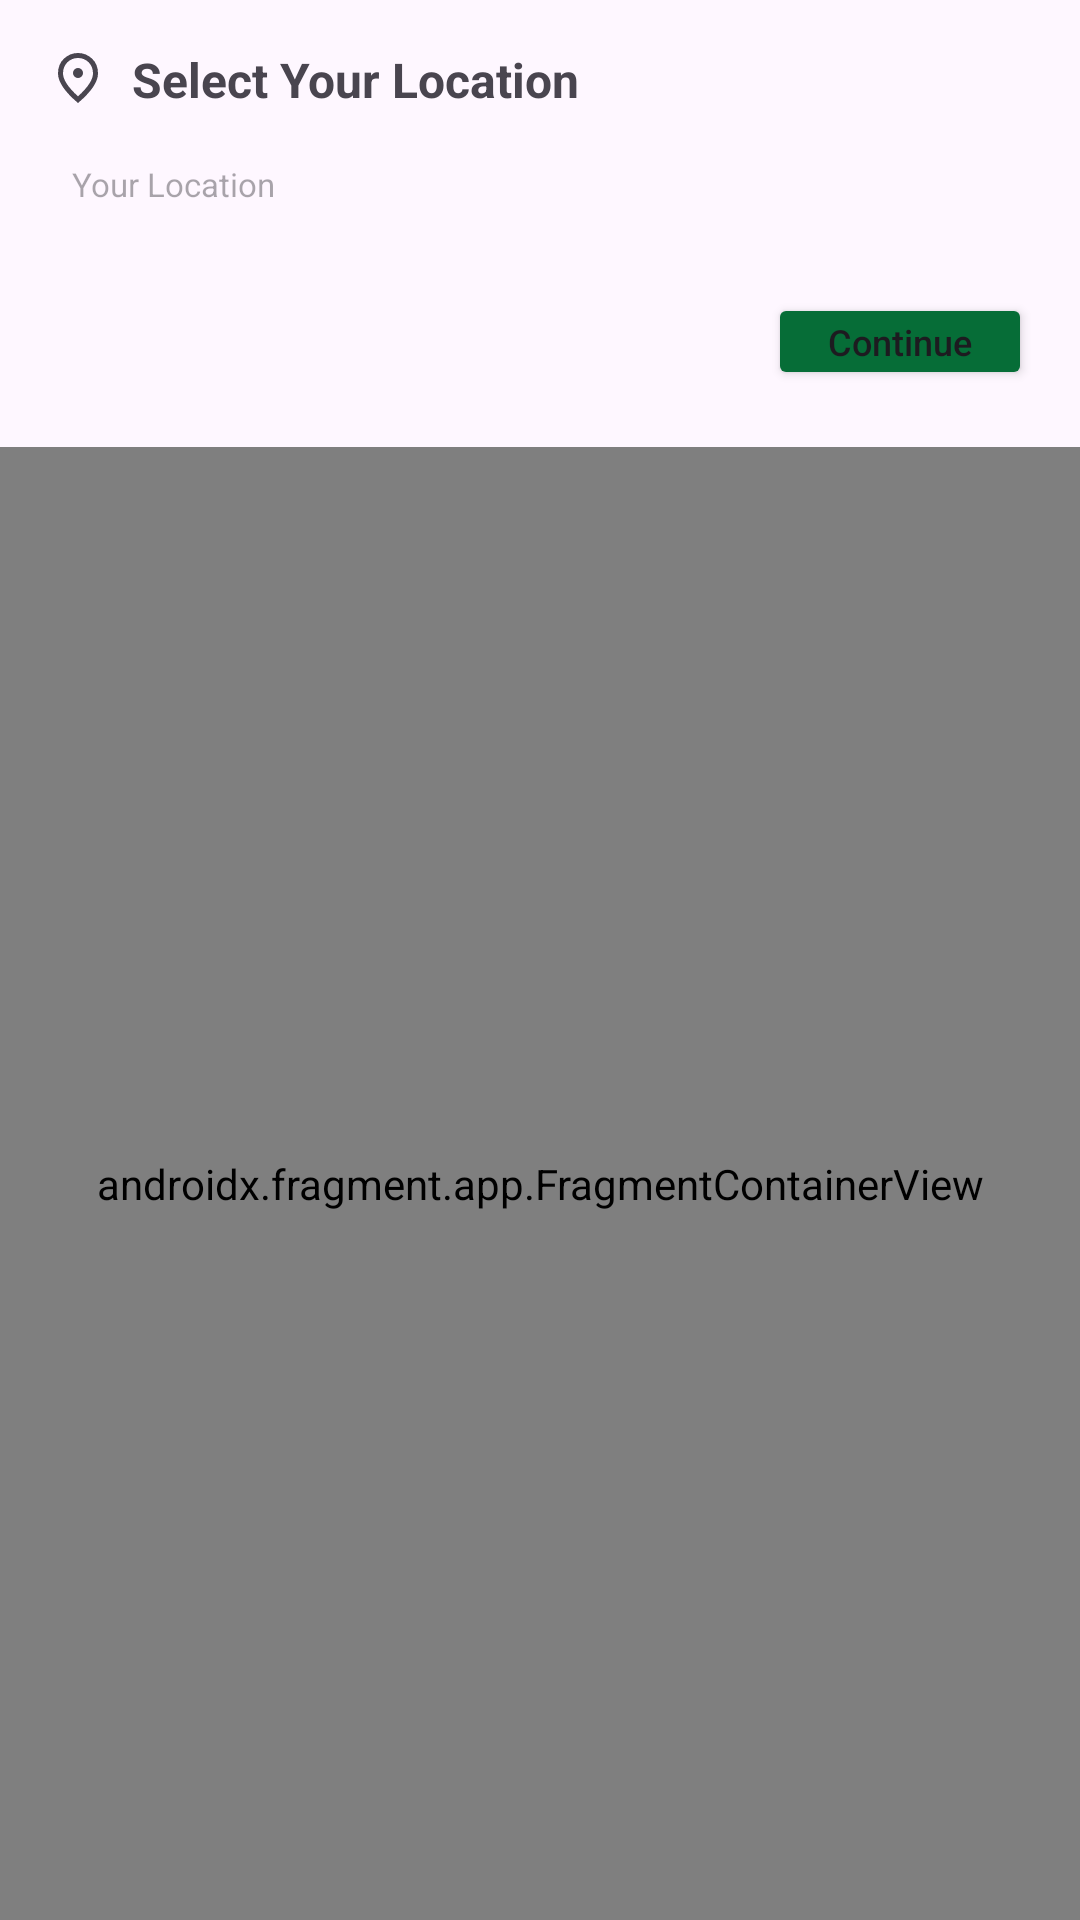

Write the Android layout XML for this screen, with the resource values it uses.
<!-- AndroidManifest.xml: application theme Theme.CropOptima -->
<!-- res/layout/custom_maps.xml -->
<?xml version="1.0" encoding="utf-8"?>
<LinearLayout xmlns:android="http://schemas.android.com/apk/res/android"
    xmlns:app="http://schemas.android.com/apk/res-auto"
    xmlns:map="http://schemas.android.com/apk/res-auto"
    xmlns:tools="http://schemas.android.com/tools"
    android:layout_width="match_parent"
    android:layout_height="match_parent"
    android:orientation="vertical">

    <androidx.constraintlayout.widget.ConstraintLayout
        android:layout_width="match_parent"
        android:layout_height="wrap_content"
        android:padding="16dp">

        <ImageView
            android:id="@+id/ic_map"
            android:layout_width="20dp"
            android:layout_height="20dp"
            android:src="@drawable/location"
            map:layout_constraintStart_toStartOf="parent"
            map:layout_constraintTop_toTopOf="parent"/>

        <TextView
            android:id="@+id/textView"
            android:layout_width="wrap_content"
            android:layout_height="wrap_content"
            android:layout_marginStart="8dp"
            android:text="Select Your Location"
            android:textSize="16sp"
            android:textStyle="bold"
            map:layout_constraintBottom_toBottomOf="@+id/ic_map"
            map:layout_constraintStart_toEndOf="@+id/ic_map"
            map:layout_constraintTop_toTopOf="@+id/ic_map" />

        <TextView
            android:id="@+id/address_bar"
            android:layout_width="match_parent"
            android:layout_height="wrap_content"
            android:layout_marginTop="10dp"
            android:background="@drawable/custom_story_desc"
            android:hint="Your Location"
            android:lines="2"
            android:minLines="2"
            android:padding="8dp"
            android:textSize="11sp"
            map:layout_constraintTop_toBottomOf="@+id/ic_map"
            tools:layout_editor_absoluteX="16dp" />

        <Button
            android:id="@+id/btn_select_location"
            android:layout_width="wrap_content"
            android:layout_height="wrap_content"
            android:layout_marginTop="8dp"
            android:backgroundTint="@color/md_theme_dark_inversePrimary"
            android:insetTop="0dp"
            android:insetBottom="0dp"
            android:minHeight="0dp"
            android:padding="8dp"
            android:text="Continue"
            android:textAllCaps="false"
            android:textSize="12sp"
            app:backgroundTint="@null"
            map:layout_constraintEnd_toEndOf="parent"
            map:layout_constraintTop_toBottomOf="@+id/address_bar" />

    </androidx.constraintlayout.widget.ConstraintLayout>

    <View
        android:id="@+id/divider"
        android:layout_width="match_parent"
        android:layout_height="3dp"
        android:background="@drawable/gradient_bg" />

    <androidx.fragment.app.FragmentContainerView
        android:id="@+id/map"
        android:name="com.google.android.gms.maps.SupportMapFragment"
        android:layout_width="match_parent"
        android:layout_height="match_parent"
        tools:context=".ui.dashboard.story.NewStoryPickLocation" />
</LinearLayout>
<!-- resources referenced by this layout -->
<resources>
  <color name="md_theme_dark_inversePrimary">#066D37</color>
  <!-- drawable location (drawable) -->
  <vector xmlns:android="http://schemas.android.com/apk/res/android"
      android:width="24dp"
      android:height="24dp"
      android:viewportWidth="960"
      android:viewportHeight="960">
    <path
        android:fillColor="?attr/colorControlNormal"
        android:tint="?attr/colorControlNormal"
        android:pathData="M480,480q33,0 56.5,-23.5T560,400q0,-33 -23.5,-56.5T480,320q-33,0 -56.5,23.5T400,400q0,33 23.5,56.5T480,480ZM480,774q122,-112 181,-203.5T720,408q0,-109 -69.5,-178.5T480,160q-101,0 -170.5,69.5T240,408q0,71 59,162.5T480,774ZM480,880Q319,743 239.5,625.5T160,408q0,-150 96.5,-239T480,80q127,0 223.5,89T800,408q0,100 -79.5,217.5T480,880ZM480,400Z"/>
  </vector>
  <style name="Theme.CropOptima" parent="Base.Theme.CropOptima" />
  <style name="Base.Theme.CropOptima" parent="Theme.Material3.DayNight.NoActionBar">
          
          
      </style>
</resources>
